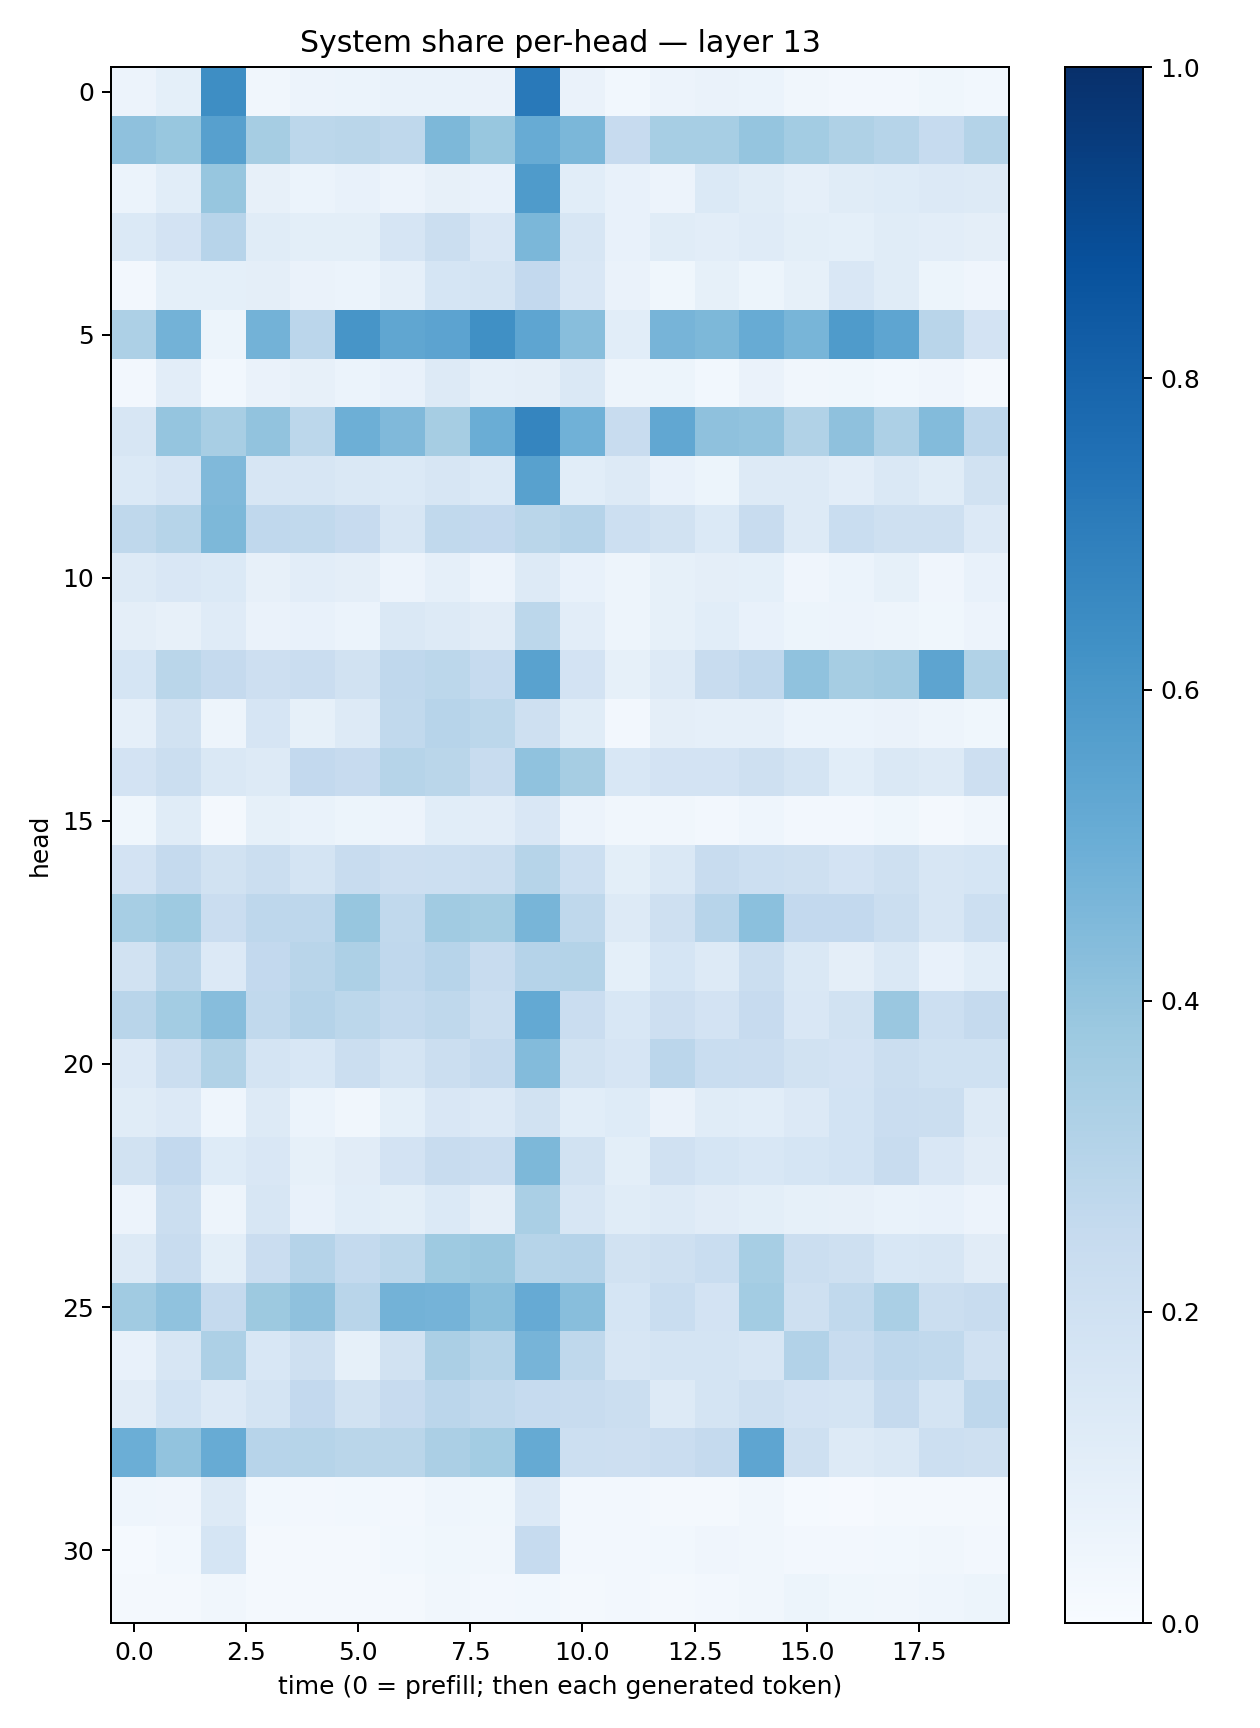

The data file committed next to this chart (first rows):
0.05613369, 0.090186544, 0.63964504, 0.034790058, 0.057584614, 0.059563722, 0.069742344, 0.0691466, 0.06335809, 0.71628565, 0.066243485, 0.027679054, 0.057258073, 0.06443837, 0.059467573, 0.03176617, 0.023904545, 0.026673062, 0.035632245, 0.028008567
0.4125, 0.3896, 0.5597, 0.3502, 0.2798, 0.2864, 0.2711, 0.4532, 0.3905, 0.5113, 0.4584, 0.2433, 0.3472, 0.3453, 0.3971, 0.3592, 0.3204, 0.2997, 0.2481, 0.3067
0.05902, 0.1092, 0.3935, 0.07858, 0.06043, 0.07237, 0.05524, 0.08061, 0.07486, 0.5825, 0.107, 0.07711, 0.05672, 0.1373, 0.1137, 0.08978, 0.1162, 0.124, 0.1344, 0.1257
0.1385, 0.1835, 0.2945, 0.1143, 0.1008, 0.09817, 0.1656, 0.2195, 0.1486, 0.4604, 0.1565, 0.07389, 0.1137, 0.1037, 0.1187, 0.09948, 0.09189, 0.1162, 0.1022, 0.09508
0.02674, 0.09313, 0.09371, 0.09426, 0.0629, 0.05867, 0.0893, 0.1704, 0.1733, 0.2599, 0.1511, 0.06618, 0.03888, 0.08307, 0.05103, 0.0826, 0.152, 0.1153, 0.05438, 0.04179
0.3259, 0.4791, 0.0539, 0.4798, 0.2818, 0.6092, 0.533, 0.5452, 0.6307, 0.5389, 0.4259, 0.1072, 0.4693, 0.4564, 0.5096, 0.4669, 0.5855, 0.5377, 0.2924, 0.1824
0.02473, 0.1032, 0.02745, 0.06516, 0.07877, 0.06188, 0.07439, 0.1298, 0.08979, 0.0974, 0.1464, 0.0502, 0.05449, 0.02965, 0.06258, 0.03187, 0.03877, 0.02862, 0.04003, 0.01972
0.157, 0.3956, 0.3431, 0.404, 0.2794, 0.4954, 0.4478, 0.3511, 0.5021, 0.6718, 0.4877, 0.2402, 0.5282, 0.4137, 0.4048, 0.3162, 0.4117, 0.327, 0.4403, 0.2759
0.1383, 0.1645, 0.4488, 0.1615, 0.1574, 0.1432, 0.1374, 0.1623, 0.1395, 0.5568, 0.1056, 0.1317, 0.07165, 0.051, 0.1273, 0.1274, 0.1028, 0.1464, 0.1167, 0.1921
0.2721, 0.2999, 0.4569, 0.269, 0.2618, 0.2426, 0.1591, 0.2628, 0.2582, 0.2873, 0.3043, 0.2156, 0.1879, 0.1382, 0.2358, 0.1287, 0.2316, 0.2054, 0.2072, 0.133
0.1277, 0.1497, 0.1403, 0.08156, 0.1025, 0.09425, 0.05838, 0.08647, 0.05549, 0.1253, 0.07763, 0.04724, 0.08455, 0.09611, 0.09048, 0.04177, 0.06034, 0.0838, 0.04176, 0.07248
0.09576, 0.08024, 0.1196, 0.06418, 0.07573, 0.06161, 0.1468, 0.1282, 0.1097, 0.2794, 0.1031, 0.04784, 0.08572, 0.108, 0.07077, 0.051, 0.05587, 0.04879, 0.03592, 0.05723
0.1684, 0.2855, 0.2518, 0.2134, 0.2267, 0.1886, 0.2657, 0.2799, 0.2473, 0.5522, 0.1834, 0.08259, 0.1281, 0.2355, 0.2677, 0.4078, 0.3482, 0.3615, 0.5427, 0.3153
0.08655, 0.1925, 0.04752, 0.1662, 0.08451, 0.1274, 0.2645, 0.2964, 0.2778, 0.2042, 0.1147, 0.02403, 0.09496, 0.08923, 0.08894, 0.06078, 0.06014, 0.06413, 0.05074, 0.03673
0.18, 0.2208, 0.1478, 0.1289, 0.2589, 0.2447, 0.2969, 0.2874, 0.2371, 0.4085, 0.3506, 0.1529, 0.1826, 0.1806, 0.2048, 0.1754, 0.108, 0.1426, 0.1251, 0.2143
0.0371, 0.1163, 0.02209, 0.08256, 0.06673, 0.05455, 0.05686, 0.1062, 0.1043, 0.1516, 0.05684, 0.03329, 0.03513, 0.02457, 0.04336, 0.02472, 0.02587, 0.0371, 0.02032, 0.03457
0.1831, 0.2504, 0.193, 0.2215, 0.1745, 0.2355, 0.2125, 0.2167, 0.223, 0.3005, 0.2182, 0.1014, 0.1483, 0.2386, 0.2187, 0.2066, 0.1805, 0.2108, 0.1571, 0.1694
0.3449, 0.3735, 0.2287, 0.2753, 0.2741, 0.3936, 0.2646, 0.3637, 0.3532, 0.4654, 0.2723, 0.132, 0.2099, 0.2944, 0.4187, 0.2597, 0.2597, 0.2229, 0.1573, 0.2168
0.194, 0.2911, 0.1349, 0.2602, 0.2916, 0.3252, 0.2664, 0.2937, 0.2367, 0.3035, 0.3057, 0.09156, 0.1715, 0.1287, 0.2265, 0.1426, 0.09719, 0.1422, 0.07775, 0.1055
0.2897, 0.3555, 0.4309, 0.2637, 0.3026, 0.2791, 0.2571, 0.2704, 0.223, 0.5207, 0.2267, 0.1539, 0.2142, 0.1815, 0.2455, 0.1492, 0.1917, 0.3865, 0.217, 0.2524
0.1341, 0.2237, 0.3134, 0.1739, 0.1554, 0.2246, 0.1762, 0.2221, 0.2538, 0.4397, 0.1905, 0.1664, 0.282, 0.2326, 0.2288, 0.1877, 0.1815, 0.2259, 0.2003, 0.2014
0.1147, 0.1351, 0.04483, 0.1301, 0.05904, 0.03236, 0.09247, 0.1495, 0.1343, 0.1924, 0.1089, 0.1219, 0.06426, 0.1144, 0.1088, 0.1355, 0.1866, 0.2299, 0.2244, 0.1306
0.189, 0.2602, 0.1246, 0.1505, 0.08317, 0.1095, 0.1829, 0.2353, 0.2299, 0.4564, 0.1884, 0.1008, 0.1959, 0.1708, 0.1538, 0.1712, 0.1858, 0.2417, 0.1501, 0.1112
0.05782, 0.2194, 0.04696, 0.1637, 0.07503, 0.1065, 0.1014, 0.1399, 0.09714, 0.3376, 0.1631, 0.1156, 0.1281, 0.113, 0.09968, 0.08423, 0.07967, 0.06697, 0.07807, 0.05649
0.1268, 0.2354, 0.1002, 0.2276, 0.3011, 0.2552, 0.2787, 0.3737, 0.3794, 0.3006, 0.3008, 0.1935, 0.2086, 0.2319, 0.345, 0.2204, 0.2083, 0.153, 0.1625, 0.1101
0.3635, 0.4099, 0.2504, 0.3763, 0.4134, 0.2918, 0.4785, 0.4731, 0.425, 0.5147, 0.4286, 0.1714, 0.2339, 0.1818, 0.3574, 0.2074, 0.2621, 0.338, 0.2218, 0.2397
0.07521, 0.1595, 0.327, 0.1533, 0.21, 0.08522, 0.1911, 0.3351, 0.3005, 0.4707, 0.2713, 0.1571, 0.1752, 0.1787, 0.1592, 0.3118, 0.2354, 0.2736, 0.2625, 0.1956
0.1106, 0.1843, 0.134, 0.1752, 0.2578, 0.1907, 0.2451, 0.2833, 0.2645, 0.2466, 0.2412, 0.2202, 0.1282, 0.1727, 0.2082, 0.18, 0.1781, 0.2512, 0.1771, 0.2766
0.4986, 0.4031, 0.5109, 0.2945, 0.2971, 0.2873, 0.2873, 0.3326, 0.358, 0.5194, 0.215, 0.2146, 0.2297, 0.2532, 0.5381, 0.2108, 0.1272, 0.1429, 0.2173, 0.2072
0.04431, 0.04286, 0.1299, 0.02759, 0.02698, 0.02833, 0.0272, 0.04414, 0.03556, 0.1333, 0.02455, 0.02574, 0.01976, 0.02256, 0.0337, 0.01272, 0.01014, 0.01741, 0.0159, 0.0166
0.01501, 0.02936, 0.1708, 0.02031, 0.02044, 0.02003, 0.02772, 0.03789, 0.03367, 0.2466, 0.02702, 0.02567, 0.02991, 0.04004, 0.03297, 0.02532, 0.02533, 0.03017, 0.03508, 0.02455
0.01672, 0.02088, 0.03295, 0.01754, 0.01638, 0.01834, 0.02035, 0.0336, 0.02624, 0.03061, 0.02178, 0.02358, 0.02175, 0.02509, 0.03504, 0.05207, 0.03887, 0.03277, 0.04486, 0.05301
